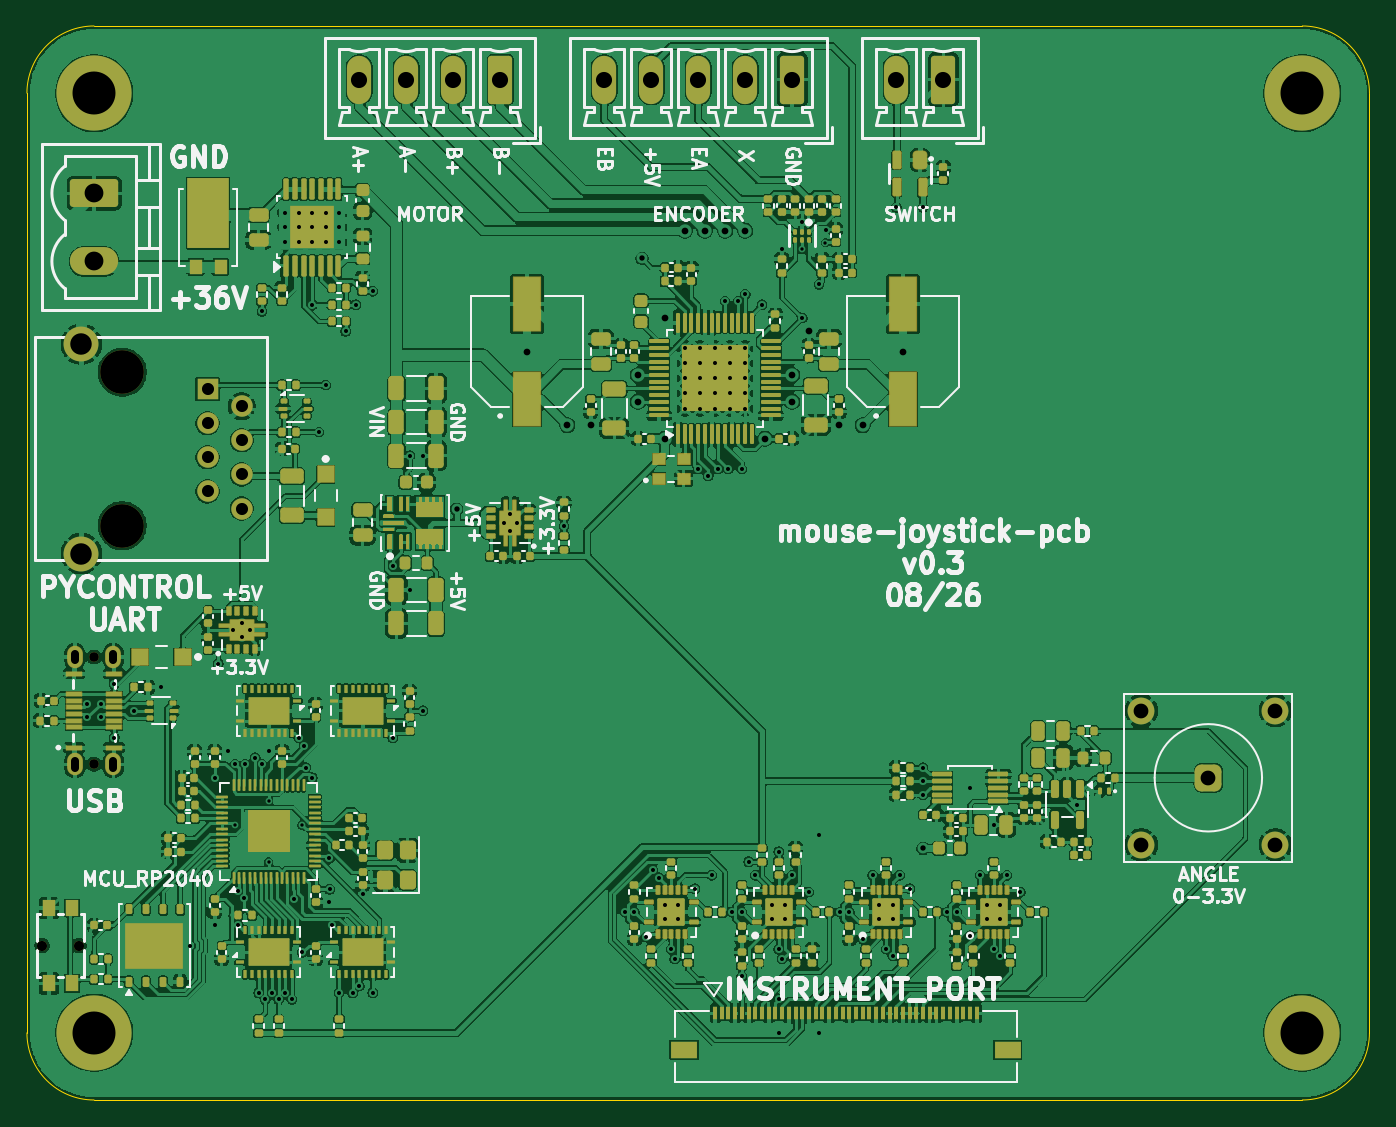
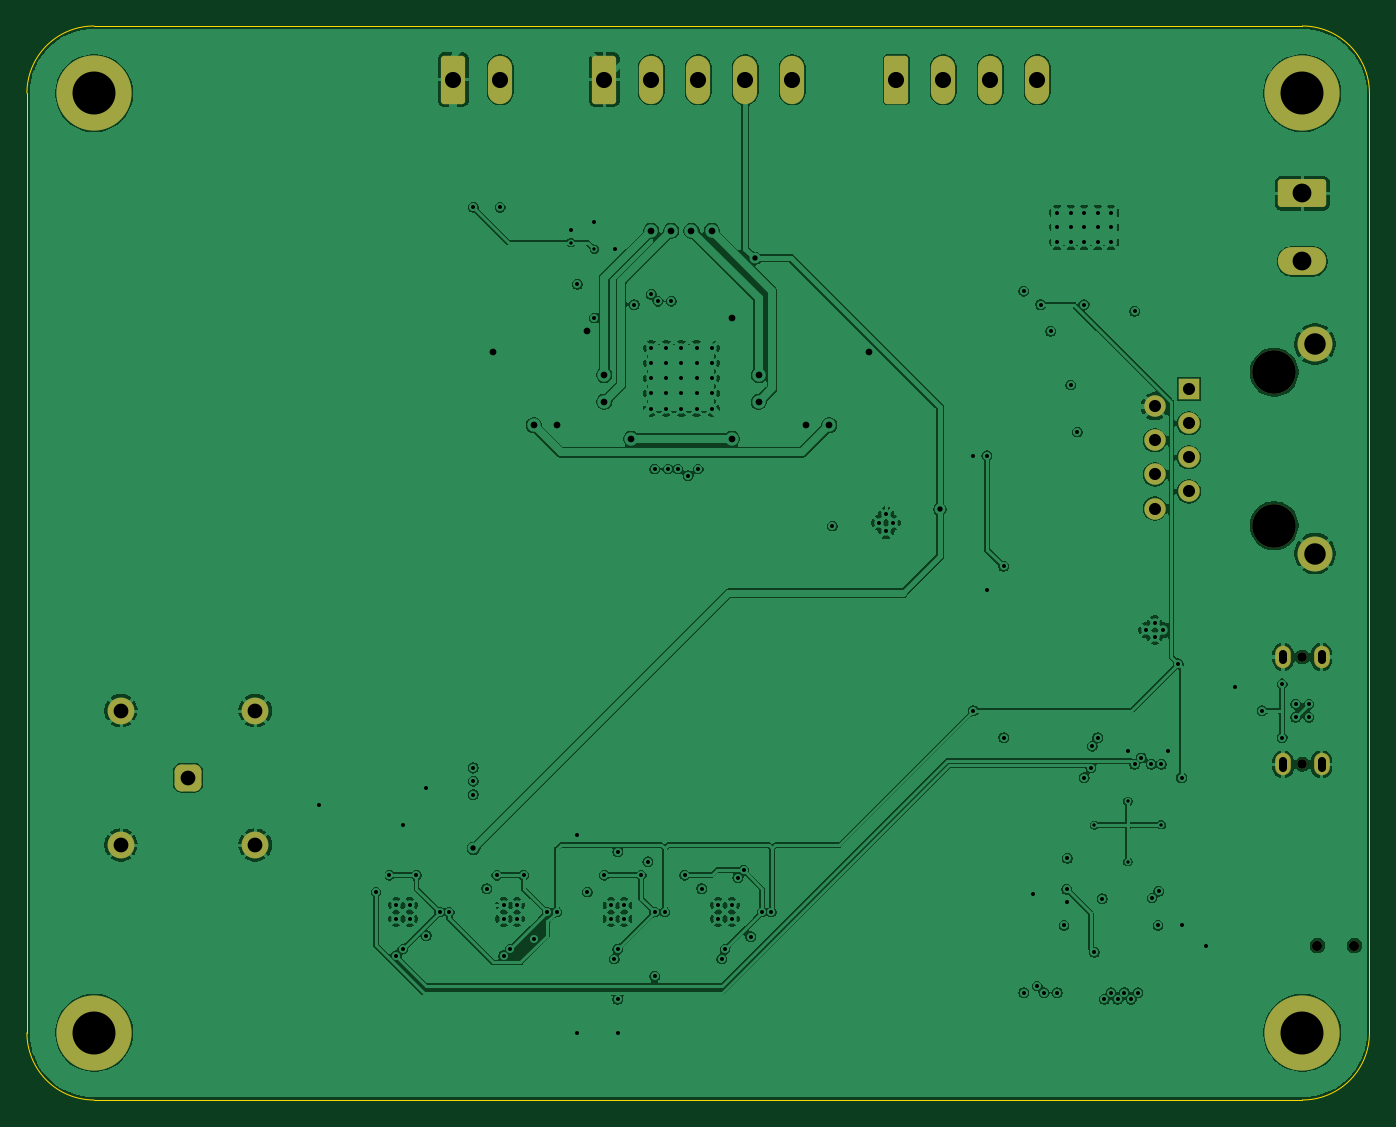
Circuit board: 10 layer files. Board 100.0 x 80.0 mm.
- bottom_copper: mouse-joystick-pcb-B_Cu.gbl (283260 bytes)
- bottom_mask: mouse-joystick-pcb-B_Mask.gbs (3015 bytes)
- paste: mouse-joystick-pcb-B_Paste.gbp (462 bytes)
- bottom_silk: mouse-joystick-pcb-B_Silkscreen.gbo (3025 bytes)
- outline: mouse-joystick-pcb-Edge_Cuts.gm1 (848 bytes)
- top_copper: mouse-joystick-pcb-F_Cu.gtl (778302 bytes)
- top_mask: mouse-joystick-pcb-F_Mask.gts (36736 bytes)
- paste: mouse-joystick-pcb-F_Paste.gtp (37730 bytes)
- top_silk: mouse-joystick-pcb-F_Silkscreen.gto (143335 bytes)
- drill: mouse-joystick-pcb.drl (4928 bytes)

=== bottom_copper: mouse-joystick-pcb-B_Cu.gbl (283260 bytes, source omitted) ===
=== bottom_mask: mouse-joystick-pcb-B_Mask.gbs (3015 bytes, source withheld) ===
=== paste: mouse-joystick-pcb-B_Paste.gbp ===
%TF.GenerationSoftware,KiCad,Pcbnew,10.0.5*%
%TF.CreationDate,2026-08-28T15:16:15-04:00*%
%TF.ProjectId,mouse-joystick-pcb,6d6f7573-652d-46a6-9f79-737469636b2d,0.3*%
%TF.SameCoordinates,Original*%
%TF.FileFunction,Paste,Bot*%
%TF.FilePolarity,Positive*%
%FSLAX46Y46*%
G04 Gerber Fmt 4.6, Leading zero omitted, Abs format (unit mm)*
G04 Created by KiCad (PCBNEW 10.0.5) date 2026-08-28 15:16:15*
%MOMM*%
%LPD*%
G01*
G04 APERTURE LIST*
G04 APERTURE END LIST*
M02*

=== bottom_silk: mouse-joystick-pcb-B_Silkscreen.gbo (3025 bytes, source withheld) ===
=== outline: mouse-joystick-pcb-Edge_Cuts.gm1 ===
%TF.GenerationSoftware,KiCad,Pcbnew,10.0.5*%
%TF.CreationDate,2026-08-28T15:16:15-04:00*%
%TF.ProjectId,mouse-joystick-pcb,6d6f7573-652d-46a6-9f79-737469636b2d,0.3*%
%TF.SameCoordinates,Original*%
%TF.FileFunction,Profile,NP*%
%FSLAX46Y46*%
G04 Gerber Fmt 4.6, Leading zero omitted, Abs format (unit mm)*
G04 Created by KiCad (PCBNEW 10.0.5) date 2026-08-28 15:16:15*
%MOMM*%
%LPD*%
G01*
G04 APERTURE LIST*
%TA.AperFunction,Profile*%
%ADD10C,0.050000*%
%TD*%
G04 APERTURE END LIST*
D10*
X100000000Y-65000000D02*
X100000000Y-65000000D01*
G75*
G02*
X105000000Y-60000000I5000000J0D01*
G01*
X195000000Y-60000000D01*
G75*
G02*
X200000000Y-65000000I0J-5000000D01*
G01*
X200000000Y-135000000D01*
G75*
G02*
X195000000Y-140000000I-5000000J0D01*
G01*
X105000000Y-140000000D01*
G75*
G02*
X100000000Y-135000000I0J5000000D01*
G01*
X100000000Y-65000000D01*
M02*

=== top_copper: mouse-joystick-pcb-F_Cu.gtl (778302 bytes, source omitted) ===
=== top_mask: mouse-joystick-pcb-F_Mask.gts (36736 bytes, source omitted) ===
=== paste: mouse-joystick-pcb-F_Paste.gtp (37730 bytes, source omitted) ===
=== top_silk: mouse-joystick-pcb-F_Silkscreen.gto (143335 bytes, source omitted) ===
=== drill: mouse-joystick-pcb.drl ===
M48
; DRILL file KiCad 10.0.5 date 2026-08-28T15:16:16
; FORMAT={-:-/ absolute / metric / decimal}
; #@! TF.CreationDate,2026-08-28T15:16:16-04:00
; #@! TF.GenerationSoftware,Kicad,Pcbnew,10.0.5
; #@! TF.FileFunction,MixedPlating,1,4
FMAT,2
METRIC
; #@! TA.AperFunction,Plated,PTH,ViaDrill
T1C0.250
; #@! TA.AperFunction,Plated,PTH,ViaDrill
T2C0.300
; #@! TA.AperFunction,Plated,PTH,ComponentDrill
T3C0.300
; #@! TA.AperFunction,Plated,PTH,ViaDrill
T4C0.400
; #@! TA.AperFunction,Plated,PTH,ViaDrill
T5C0.500
; #@! TA.AperFunction,Plated,PTH,ComponentDrill
T6C0.600
; #@! TA.AperFunction,Plated,PTH,ComponentDrill
T7C0.900
; #@! TA.AperFunction,Plated,PTH,ComponentDrill
T8C1.100
; #@! TA.AperFunction,Plated,PTH,ComponentDrill
T9C1.200
; #@! TA.AperFunction,Plated,PTH,ComponentDrill
T10C1.400
; #@! TA.AperFunction,Plated,PTH,ComponentDrill
T11C1.600
; #@! TA.AperFunction,Plated,PTH,ComponentDrill
T12C3.200
; #@! TA.AperFunction,NonPlated,NPTH,ComponentDrill
T13C0.710
; #@! TA.AperFunction,NonPlated,NPTH,ComponentDrill
T14C0.750
; #@! TA.AperFunction,NonPlated,NPTH,ComponentDrill
T15C3.250
%
G90
G05
T1
X115.5Y-119.5
X118.0Y-117.75
X118.0Y-122.25
X120.482Y-119.518
X157.731Y-76.63
X159.481Y-76.13
T2
X104.5Y-110.5
X104.5Y-111.5
X105.5Y-110.5
X105.5Y-111.5
X106.5Y-109.0
X106.5Y-113.0
X108.0Y-111.0
X110.0Y-109.25
X112.15Y-128.5
X113.99Y-126.99
X114.0Y-116.0
X114.25Y-107.5
X115.0Y-114.0
X115.504Y-114.996
X115.7Y-124.45
X115.75Y-127.0
X116.2Y-124.95
X116.25Y-115.0
X117.0Y-114.5
X117.25Y-132.0
X117.5Y-81.25
X117.5Y-115.0
X117.75Y-132.5
X118.0Y-114.0
X118.25Y-132.0
X118.75Y-132.5
X119.25Y-132.0
X119.75Y-132.5
X119.9Y-125.0
X120.25Y-113.0
X120.5Y-129.0
X120.646Y-113.646
X120.75Y-115.25
X121.25Y-80.75
X121.25Y-116.0
X121.75Y-90.25
X122.25Y-86.75
X122.493Y-122.007
X122.5Y-125.25
X122.546Y-124.309
X122.75Y-127.0
X123.25Y-132.0
X123.75Y-82.75
X124.25Y-132.0
X124.5Y-80.75
X124.75Y-131.5
X125.066Y-124.684
X125.75Y-79.75
X125.75Y-132.0
X127.25Y-100.25
X127.25Y-113.0
X128.5Y-92.0
X128.5Y-102.0
X129.5Y-92.0
X129.5Y-111.0
X140.0Y-97.25
X144.55Y-126.0
X145.25Y-126.0
X146.094Y-127.844
X146.625Y-122.875
X147.045Y-123.435
X148.0Y-128.75
X148.25Y-129.5
X149.75Y-124.25
X150.0Y-93.0
X150.75Y-93.5
X151.0Y-123.25
X151.5Y-93.0
X152.0Y-80.5
X152.25Y-93.0
X152.5Y-126.0
X153.0Y-80.5
X153.25Y-93.0
X153.25Y-126.0
X153.25Y-130.8
X153.5Y-80.0
X153.75Y-122.25
X154.25Y-123.25
X154.75Y-80.75
X156.0Y-121.5
X156.0Y-128.75
X156.0Y-132.5
X156.0Y-135.0
X156.231Y-76.63
X156.25Y-129.5
X157.0Y-123.25
X157.731Y-74.63
X157.75Y-81.75
X158.25Y-124.5
X159.0Y-79.25
X159.0Y-120.25
X159.0Y-135.0
X159.483Y-75.169
X160.55Y-126.0
X161.25Y-126.0
X162.25Y-128.0
X163.0Y-123.25
X164.0Y-128.75
X164.5Y-129.25
X164.75Y-73.5
X165.0Y-123.25
X165.75Y-124.25
X166.75Y-73.5
X166.75Y-115.25
X166.75Y-116.25
X166.75Y-117.25
X168.55Y-126.0
X169.25Y-126.0
X170.25Y-116.75
X170.25Y-127.75
X171.0Y-123.25
X172.0Y-119.5
X172.0Y-128.75
X172.5Y-129.25
X173.0Y-123.25
X174.0Y-124.5
X178.25Y-118.0
T3
X115.375Y-105.0
X116.0Y-104.5
X116.0Y-105.5
X116.625Y-105.0
X119.25Y-73.9
X119.25Y-75.0
X119.25Y-76.1
X120.25Y-73.9
X120.25Y-75.0
X120.25Y-76.1
X121.25Y-73.9
X121.25Y-75.0
X121.25Y-76.1
X122.25Y-73.9
X122.25Y-75.0
X122.25Y-76.1
X123.25Y-73.9
X123.25Y-75.0
X123.25Y-76.1
X135.5Y-97.0
X136.0Y-96.375
X136.0Y-97.625
X136.5Y-97.0
X147.5Y-125.5
X147.5Y-126.5
X148.5Y-125.5
X148.5Y-126.5
X149.0Y-84.0
X149.0Y-85.125
X149.0Y-86.25
X149.0Y-87.375
X149.0Y-88.5
X150.125Y-84.0
X150.125Y-85.125
X150.125Y-86.25
X150.125Y-87.375
X150.125Y-88.5
X151.25Y-84.0
X151.25Y-85.125
X151.25Y-86.25
X151.25Y-87.375
X151.25Y-88.5
X152.375Y-84.0
X152.375Y-85.125
X152.375Y-86.25
X152.375Y-87.375
X152.375Y-88.5
X153.5Y-84.0
X153.5Y-85.125
X153.5Y-86.25
X153.5Y-87.375
X153.5Y-88.5
X155.5Y-125.5
X155.5Y-126.5
X156.5Y-125.5
X156.5Y-126.5
X163.5Y-125.5
X163.5Y-126.5
X164.5Y-125.5
X164.5Y-126.5
X171.5Y-125.5
X171.5Y-126.5
X172.5Y-125.5
X172.5Y-126.5
T4
X132.0Y-96.0
X145.799Y-77.299
X166.75Y-121.25
T5
X137.25Y-84.25
X140.25Y-89.75
X142.0Y-89.75
X145.5Y-86.0
X145.5Y-88.0
X147.5Y-81.75
X147.5Y-90.75
X149.0Y-75.25
X150.5Y-75.25
X152.0Y-75.25
X153.5Y-75.25
X155.0Y-90.75
X157.0Y-86.0
X157.0Y-88.0
X158.25Y-82.75
X160.5Y-89.75
X162.25Y-89.75
X165.25Y-84.25
T7
X113.45Y-87.055
X113.45Y-89.595
X113.45Y-92.135
X113.45Y-94.675
X115.99Y-88.325
X115.99Y-90.865
X115.99Y-93.405
X115.99Y-95.945
T8
X183.0Y-111.0
X183.0Y-121.0
X188.0Y-116.0
X193.0Y-111.0
X193.0Y-121.0
T9
X124.75Y-64.0
X128.25Y-64.0
X131.75Y-64.0
X135.25Y-64.0
X143.0Y-64.0
X146.5Y-64.0
X150.0Y-64.0
X153.5Y-64.0
X157.0Y-64.0
X164.75Y-64.0
X168.25Y-64.0
T10
X105.0Y-72.46
X105.0Y-77.54
T11
X104.05Y-83.7
X104.05Y-99.3
T12
X105.0Y-65.0
X105.0Y-135.0
X195.0Y-65.0
X195.0Y-135.0
T13
X105.0Y-107.0
X105.0Y-115.0
T14
X101.125Y-128.5
X103.875Y-128.5
T15
X107.1Y-85.785
X107.1Y-97.215
T6
X103.57Y-107.25G85X103.57Y-106.75
G05
X103.57Y-115.25G85X103.57Y-114.75
G05
X106.43Y-107.25G85X106.43Y-106.75
G05
X106.43Y-115.25G85X106.43Y-114.75
G05
M30
